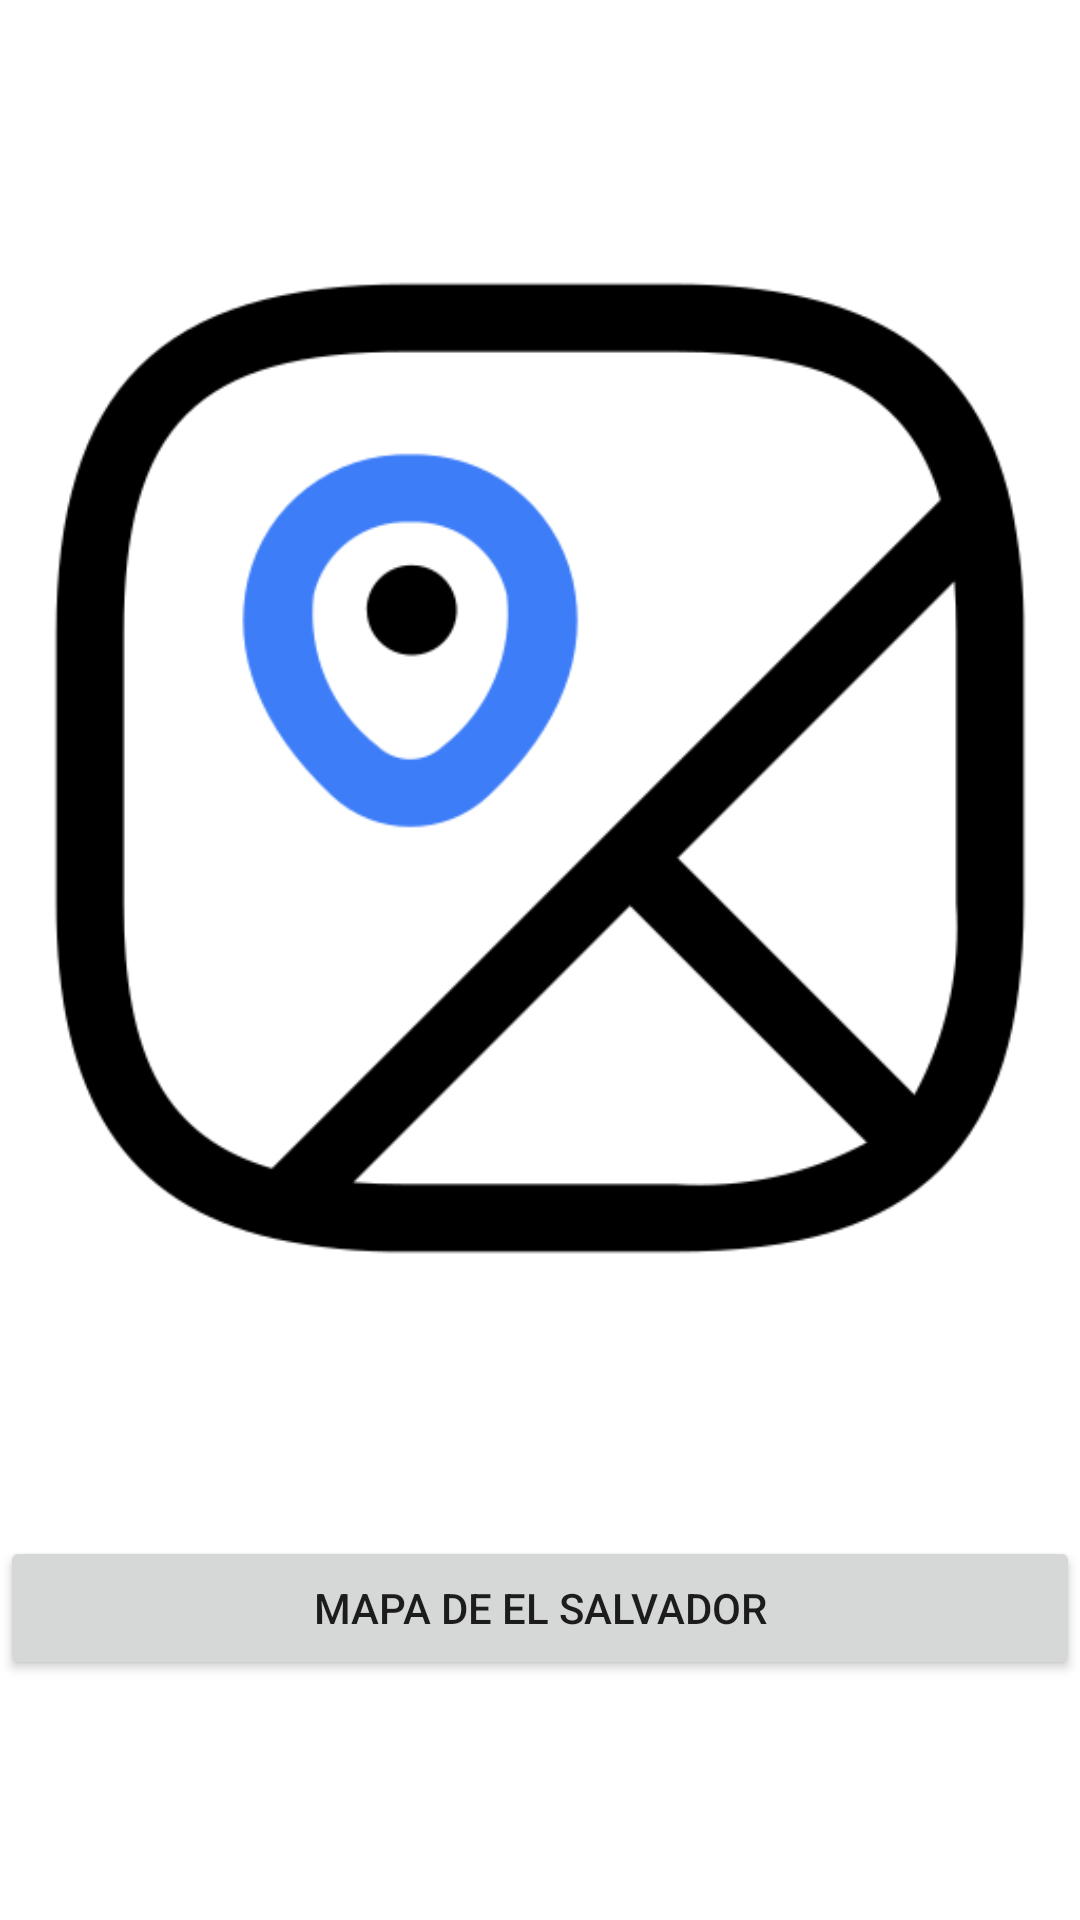

This screen was rendered from an Android layout file. Write that file and the resources it references.
<!-- AndroidManifest.xml: application theme Theme.SvMaps -->
<!-- res/layout/activity_menu_map.xml -->
<?xml version="1.0" encoding="utf-8"?>
<androidx.constraintlayout.widget.ConstraintLayout xmlns:android="http://schemas.android.com/apk/res/android"
    xmlns:app="http://schemas.android.com/apk/res-auto"
    xmlns:tools="http://schemas.android.com/tools"
    android:layout_width="match_parent"
    android:layout_height="match_parent"
    tools:context=".MenuMap">

    <LinearLayout
        android:layout_width="match_parent"
        android:layout_height="match_parent"
        android:orientation="vertical">

        <ImageView
            android:id="@+id/imageView2"
            android:layout_width="match_parent"
            android:layout_height="wrap_content"
            app:srcCompat="@drawable/mp" />

        <LinearLayout
            android:layout_width="match_parent"
            android:layout_height="match_parent"
            android:orientation="vertical">

            <Button
                android:id="@+id/bntSitios"
                android:layout_width="match_parent"
                android:layout_height="wrap_content"
                android:text="Mapa de El Salvador" />

        </LinearLayout>
    </LinearLayout>

</androidx.constraintlayout.widget.ConstraintLayout>
<!-- resources referenced by this layout -->
<resources>
  <!-- drawable mp: png bitmap (drawable, 18135 bytes) -->
  <style name="Theme.SvMaps" parent="Theme.MaterialComponents.DayNight.DarkActionBar">
          
          <item name="colorPrimary">@color/purple_500</item>
          <item name="colorPrimaryVariant">@color/purple_700</item>
          <item name="colorOnPrimary">@color/white</item>
          
          <item name="colorSecondary">@color/teal_200</item>
          <item name="colorSecondaryVariant">@color/teal_700</item>
          <item name="colorOnSecondary">@color/black</item>
          
          <item name="android:statusBarColor" tools:targetApi="l">?attr/colorPrimaryVariant</item>
          
      </style>
  <!-- not gathered from this repository: default colours our renderer supplied (Android Studio template values) -->
  <color name="purple_500">#FF6200EE</color>
  <color name="purple_700">#FF3700B3</color>
  <color name="teal_200">#FF03DAC5</color>
  <color name="teal_700">#FF018786</color>
  <color name="black">#FF000000</color>
  <color name="white">#FFFFFFFF</color>
</resources>
